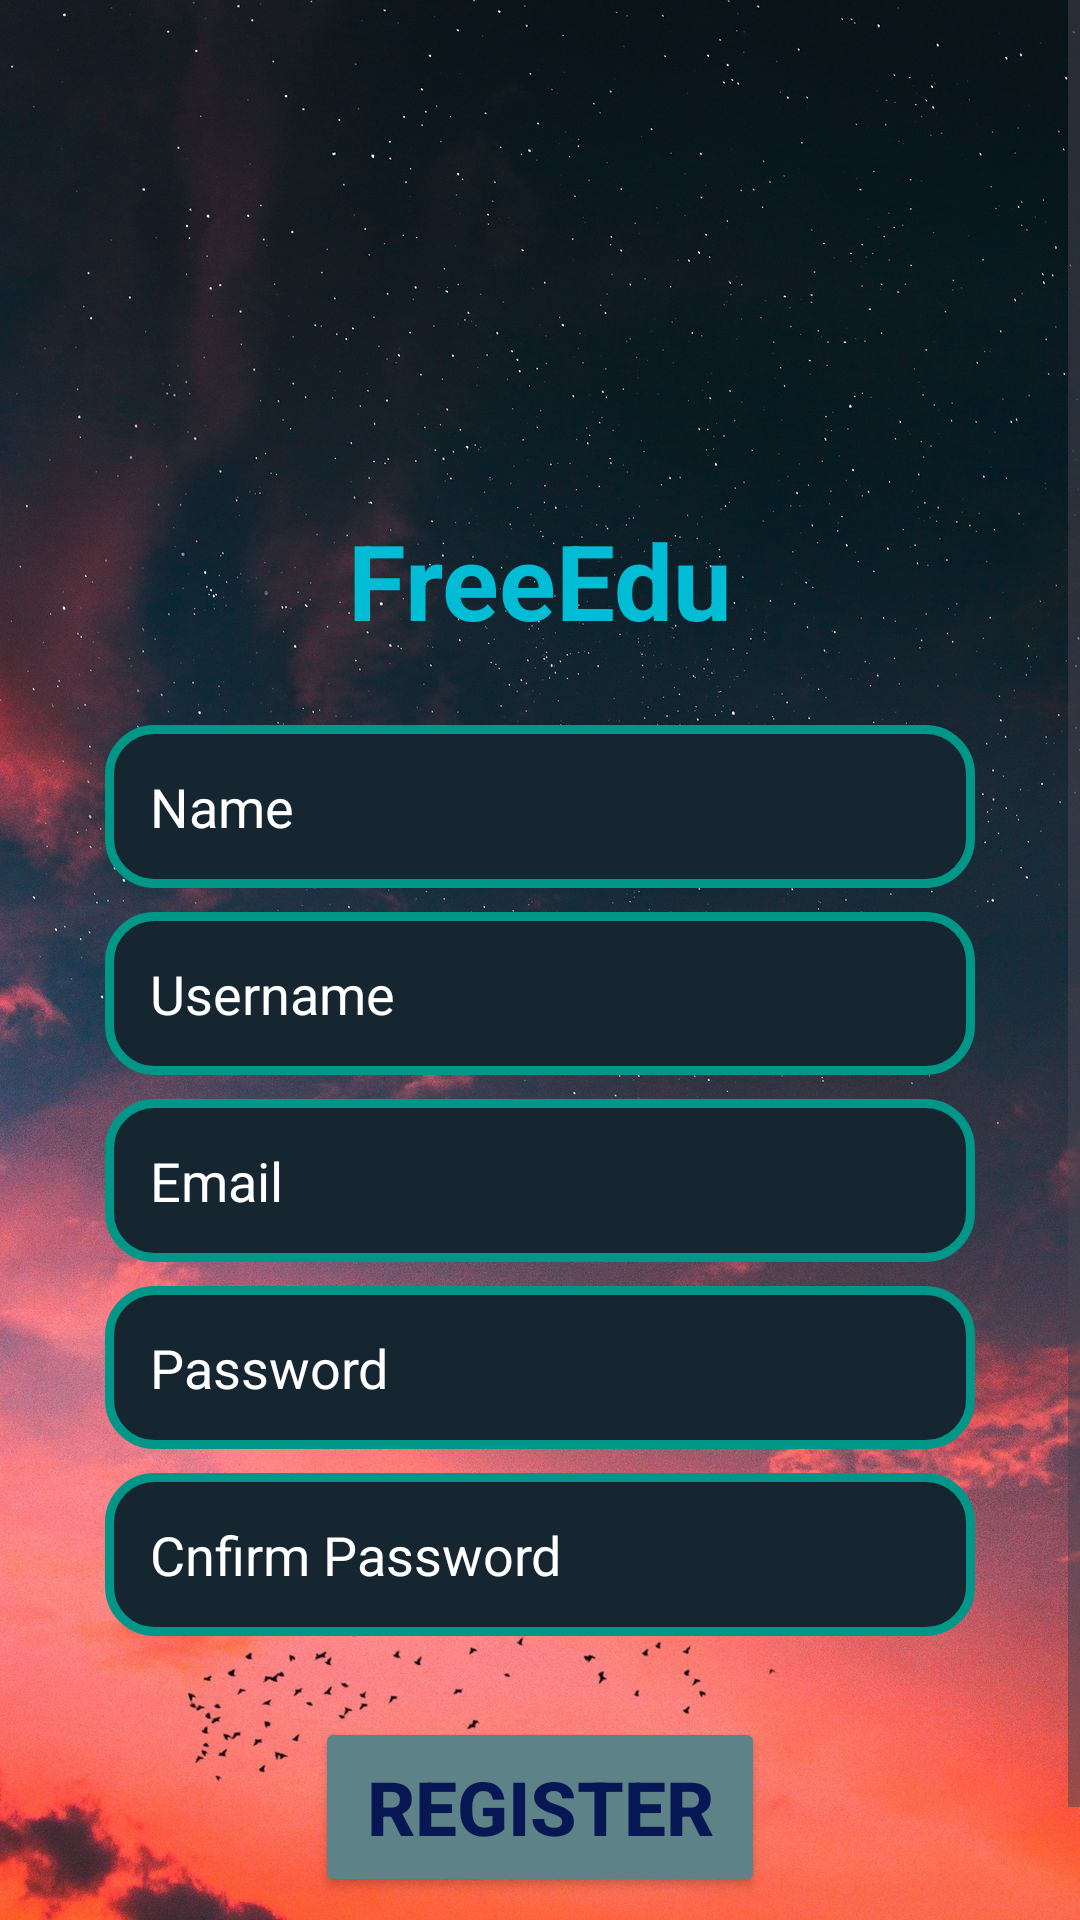

This screen was rendered from an Android layout file. Write that file and the resources it references.
<!-- AndroidManifest.xml: application theme Theme.ProjectAndroid01 -->
<!-- res/layout/activity_main.xml -->
<?xml version="1.0" encoding="utf-8"?>
<LinearLayout xmlns:android="http://schemas.android.com/apk/res/android"
    xmlns:app="http://schemas.android.com/apk/res-auto"
    xmlns:tools="http://schemas.android.com/tools"
    android:layout_width="match_parent"
    android:layout_height="match_parent"
    android:background="@drawable/sky_clouds_sunset"
    android:gravity="center_horizontal"
    android:orientation="vertical"
    tools:context=".MainActivity">

    <ScrollView
        android:layout_width="match_parent"
        android:layout_height="wrap_content">

        <LinearLayout
            android:layout_width="match_parent"
            android:layout_height="wrap_content"
            android:gravity="center_horizontal"
            android:orientation="vertical">

            <ImageView
                android:layout_width="120dp"
                android:layout_height="120dp"
                android:layout_marginTop="35dp"
                android:src="@drawable/education">

            </ImageView>

            <TextView
                android:layout_width="wrap_content"
                android:layout_height="wrap_content"
                android:layout_marginTop="15dp"
                android:text="FreeEdu"
                android:textColor="#00BCD4"
                android:textSize="35dp"
                android:textStyle="bold">

            </TextView>

            <EditText
                android:id="@+id/nameEdt"
                android:layout_width="match_parent"
                android:layout_height="wrap_content"
                android:layout_marginLeft="35dp"
                android:layout_marginTop="25dp"
                android:layout_marginRight="35dp"
                android:background="@drawable/username_background"
                android:hint="Name"
                android:inputType="text"
                android:padding="15dp"
                android:textColor="@color/white"
                android:textColorHint="@color/white">

            </EditText>


            <EditText
                android:id="@+id/usernameEdt"
                android:layout_width="match_parent"
                android:layout_height="wrap_content"
                android:layout_marginLeft="35dp"
                android:layout_marginTop="8dp"
                android:layout_marginRight="35dp"
                android:background="@drawable/username_background"
                android:hint="Username"
                android:inputType="text"
                android:padding="15dp"
                android:textColor="@color/white"
                android:textColorHint="@color/white">

            </EditText>

            <EditText
                android:id="@+id/emailEdt"
                android:layout_width="match_parent"
                android:layout_height="wrap_content"
                android:layout_marginLeft="35dp"
                android:layout_marginTop="8dp"
                android:layout_marginRight="35dp"
                android:background="@drawable/username_background"
                android:hint="Email"
                android:inputType="textEmailAddress"
                android:padding="15dp"
                android:textColor="@color/white"
                android:textColorHint="@color/white">

            </EditText>

            <EditText
                android:id="@+id/passwordEdt"
                android:layout_width="match_parent"
                android:layout_height="wrap_content"
                android:layout_marginLeft="35dp"
                android:layout_marginTop="8dp"
                android:layout_marginRight="35dp"
                android:background="@drawable/username_background"
                android:hint="Password"
                android:inputType="textPassword"
                android:padding="15dp"
                android:textColor="@color/white"
                android:textColorHint="@color/white">

            </EditText>

            <EditText
                android:id="@+id/confirmpwEdt"
                android:layout_width="match_parent"
                android:layout_height="wrap_content"
                android:layout_marginLeft="35dp"
                android:layout_marginTop="8dp"
                android:layout_marginRight="35dp"
                android:background="@drawable/username_background"
                android:hint="Cnfirm Password"
                android:inputType="textPassword"
                android:padding="15dp"
                android:textColor="@color/white"
                android:textColorHint="@color/white">

            </EditText>

            <Button
                android:id="@+id/registerBtn"
                android:layout_width="150dp"
                android:layout_height="60dp"
                android:layout_marginTop="27dp"
                android:backgroundTint="#5D8287"
                android:text="Register"
                android:textColor="#061753"
                android:textSize="25sp"
                android:textStyle="bold"
                app:strokeColor="#E91E63"
                app:strokeWidth="2dp">

            </Button>

            <TextView
                android:id="@+id/loginEdt"
                android:layout_width="wrap_content"
                android:layout_height="wrap_content"
                android:layout_marginTop="25dp"
                android:text="I already have an account!!!! Login"
                android:textColor="#111F6C"
                android:textSize="17sp"
                android:textStyle="bold">

            </TextView>


        </LinearLayout>

    </ScrollView>

</LinearLayout>
<!-- resources referenced by this layout -->
<resources>
  <!-- drawable sky_clouds_sunset: jpg bitmap (drawable, 190653 bytes) -->
  <!-- drawable username_background (drawable) -->
  <?xml version="1.0" encoding="utf-8"?>
  <shape xmlns:android="http://schemas.android.com/apk/res/android">
      <solid
          android:color="#152630">
  
      </solid>
  
      <corners
          android:radius="15dp">
  
      </corners>
  
      <stroke
          android:color="#009688"
          android:width="3dp">
      </stroke>
  
  </shape>
  <style name="Theme.ProjectAndroid01" parent="Base.Theme.ProjectAndroid01" />
  <style name="Base.Theme.ProjectAndroid01" parent="Theme.Material3.DayNight.NoActionBar">
          
          
      </style>
  <!-- not gathered from this repository: default colours our renderer supplied (Android Studio template values) -->
  <color name="white">#FFFFFFFF</color>
</resources>
